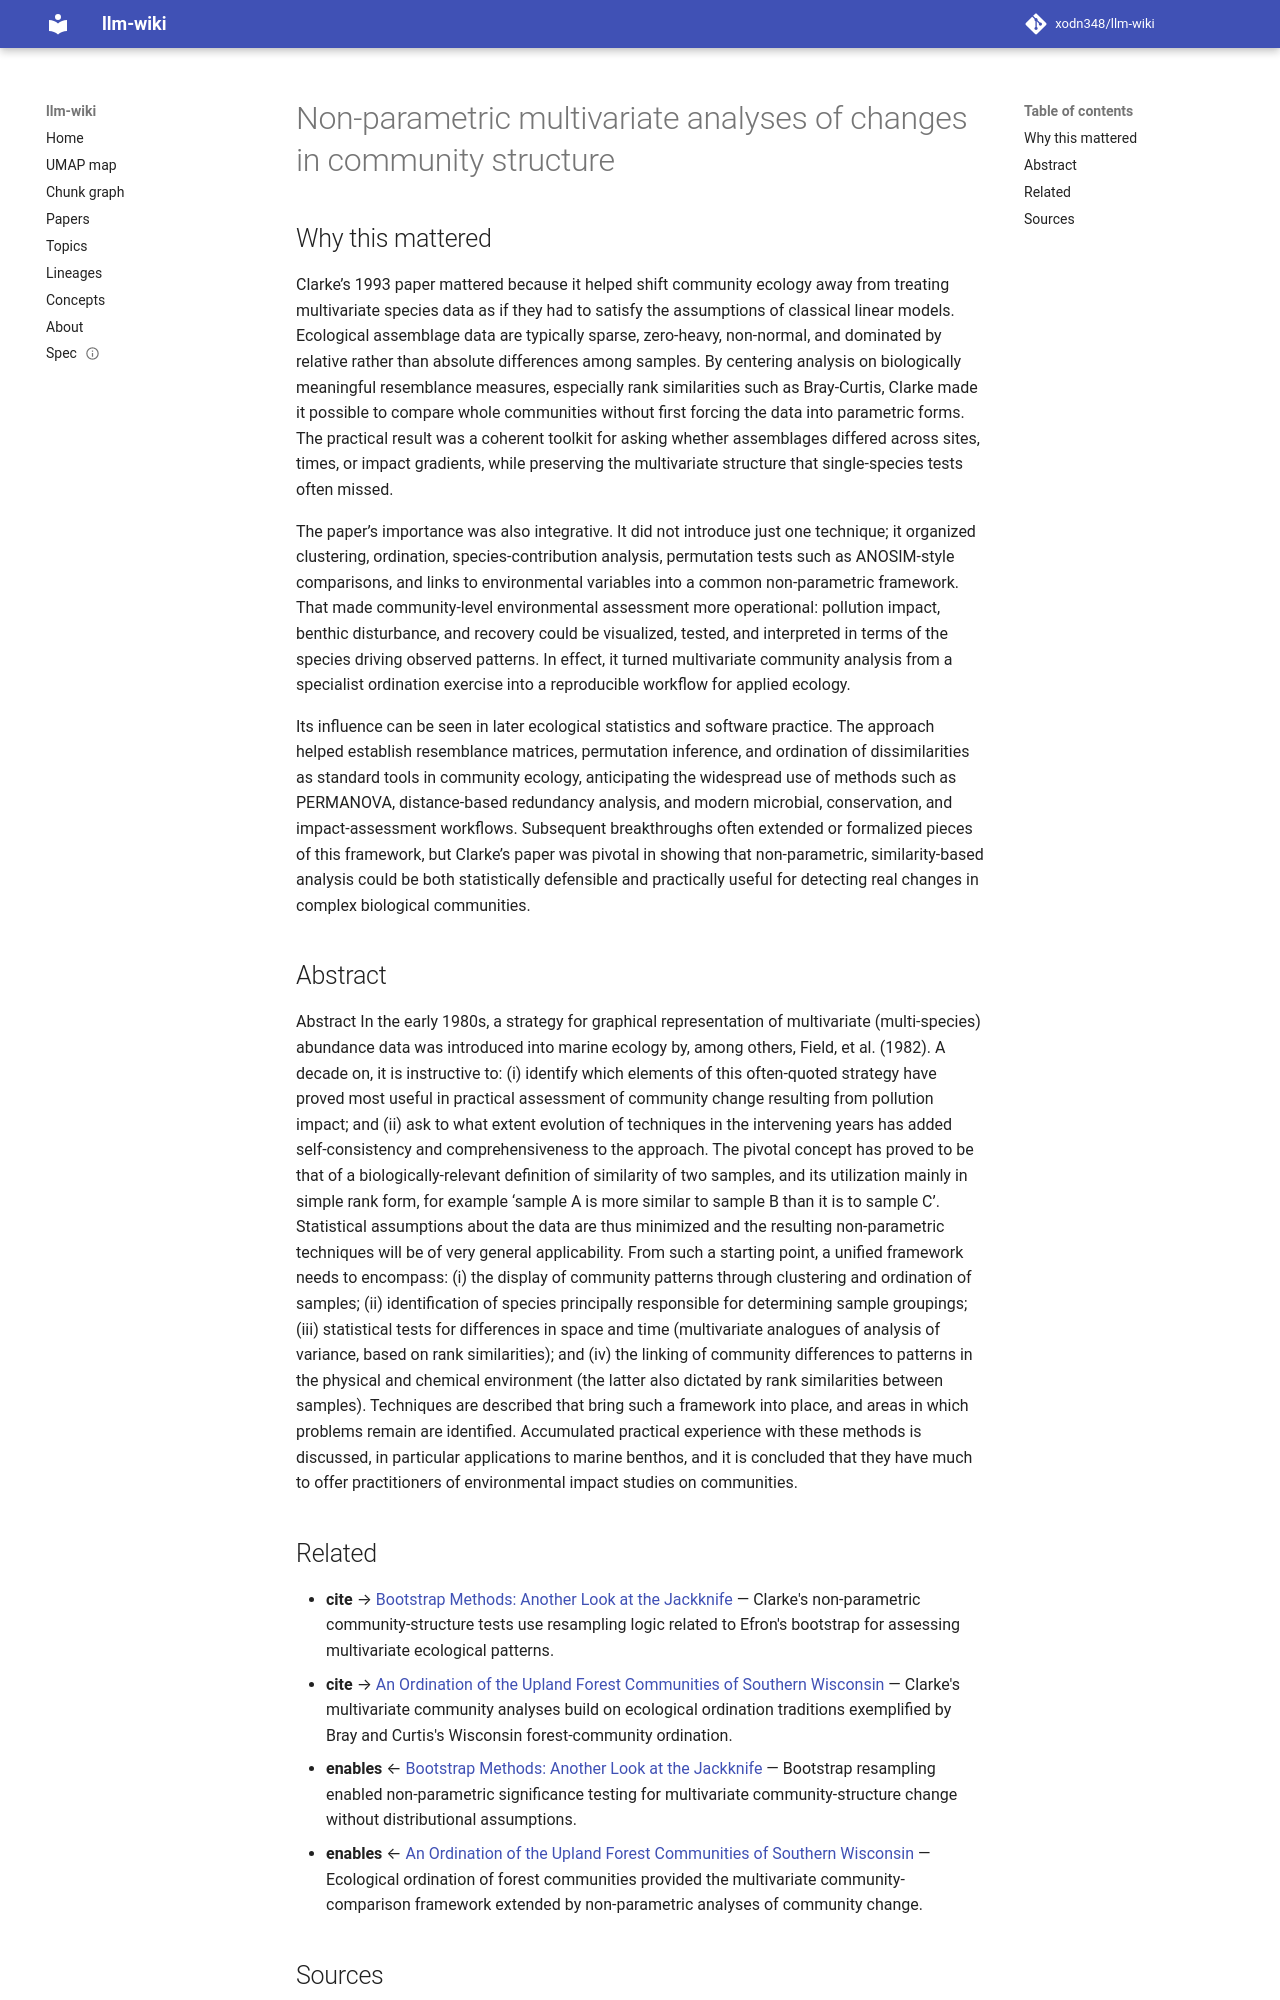

repository: xodn348/llm-wiki · page: paper/10_1111_j_1442_9993_1993_tb00438_x/index.html · generator: mkdocs

---
title: Non‐parametric multivariate analyses of changes in community structure
doi: 10.1111/j.1442-9993.1993.tb00438.x
openalex_id: https://openalex.org/W2099053943
year: 1993
venue: Australian Journal of Ecology
authors: K.R. Clarke
citations: 14048
fleming_tier: true
concepts:
- Ordination
- Rank (graph theory)
- Multivariate statistics
- Sample (material)
- Consistency (knowledge bases)
- Similarity (geometry)
- Community structure
- Representation (politics)
- Field (mathematics)
- Ecology
---

# Non‐parametric multivariate analyses of changes in community structure

## Why this mattered

Clarke’s 1993 paper mattered because it helped shift community ecology away from treating multivariate species data as if they had to satisfy the assumptions of classical linear models. Ecological assemblage data are typically sparse, zero-heavy, non-normal, and dominated by relative rather than absolute differences among samples. By centering analysis on biologically meaningful resemblance measures, especially rank similarities such as Bray-Curtis, Clarke made it possible to compare whole communities without first forcing the data into parametric forms. The practical result was a coherent toolkit for asking whether assemblages differed across sites, times, or impact gradients, while preserving the multivariate structure that single-species tests often missed.

The paper’s importance was also integrative. It did not introduce just one technique; it organized clustering, ordination, species-contribution analysis, permutation tests such as ANOSIM-style comparisons, and links to environmental variables into a common non-parametric framework. That made community-level environmental assessment more operational: pollution impact, benthic disturbance, and recovery could be visualized, tested, and interpreted in terms of the species driving observed patterns. In effect, it turned multivariate community analysis from a specialist ordination exercise into a reproducible workflow for applied ecology.

Its influence can be seen in later ecological statistics and software practice. The approach helped establish resemblance matrices, permutation inference, and ordination of dissimilarities as standard tools in community ecology, anticipating the widespread use of methods such as PERMANOVA, distance-based redundancy analysis, and modern microbial, conservation, and impact-assessment workflows. Subsequent breakthroughs often extended or formalized pieces of this framework, but Clarke’s paper was pivotal in showing that non-parametric, similarity-based analysis could be both statistically defensible and practically useful for detecting real changes in complex biological communities.

## Abstract

Abstract In the early 1980s, a strategy for graphical representation of multivariate (multi‐species) abundance data was introduced into marine ecology by, among others, Field, et al. (1982). A decade on, it is instructive to: (i) identify which elements of this often‐quoted strategy have proved most useful in practical assessment of community change resulting from pollution impact; and (ii) ask to what extent evolution of techniques in the intervening years has added self‐consistency and comprehensiveness to the approach. The pivotal concept has proved to be that of a biologically‐relevant definition of similarity of two samples, and its utilization mainly in simple rank form, for example ‘sample A is more similar to sample B than it is to sample C’. Statistical assumptions about the data are thus minimized and the resulting non‐parametric techniques will be of very general applicability. From such a starting point, a unified framework needs to encompass: (i) the display of community patterns through clustering and ordination of samples; (ii) identification of species principally responsible for determining sample groupings; (iii) statistical tests for differences in space and time (multivariate analogues of analysis of variance, based on rank similarities); and (iv) the linking of community differences to patterns in the physical and chemical environment (the latter also dictated by rank similarities between samples). Techniques are described that bring such a framework into place, and areas in which problems remain are identified. Accumulated practical experience with these methods is discussed, in particular applications to marine benthos, and it is concluded that they have much to offer practitioners of environmental impact studies on communities.
